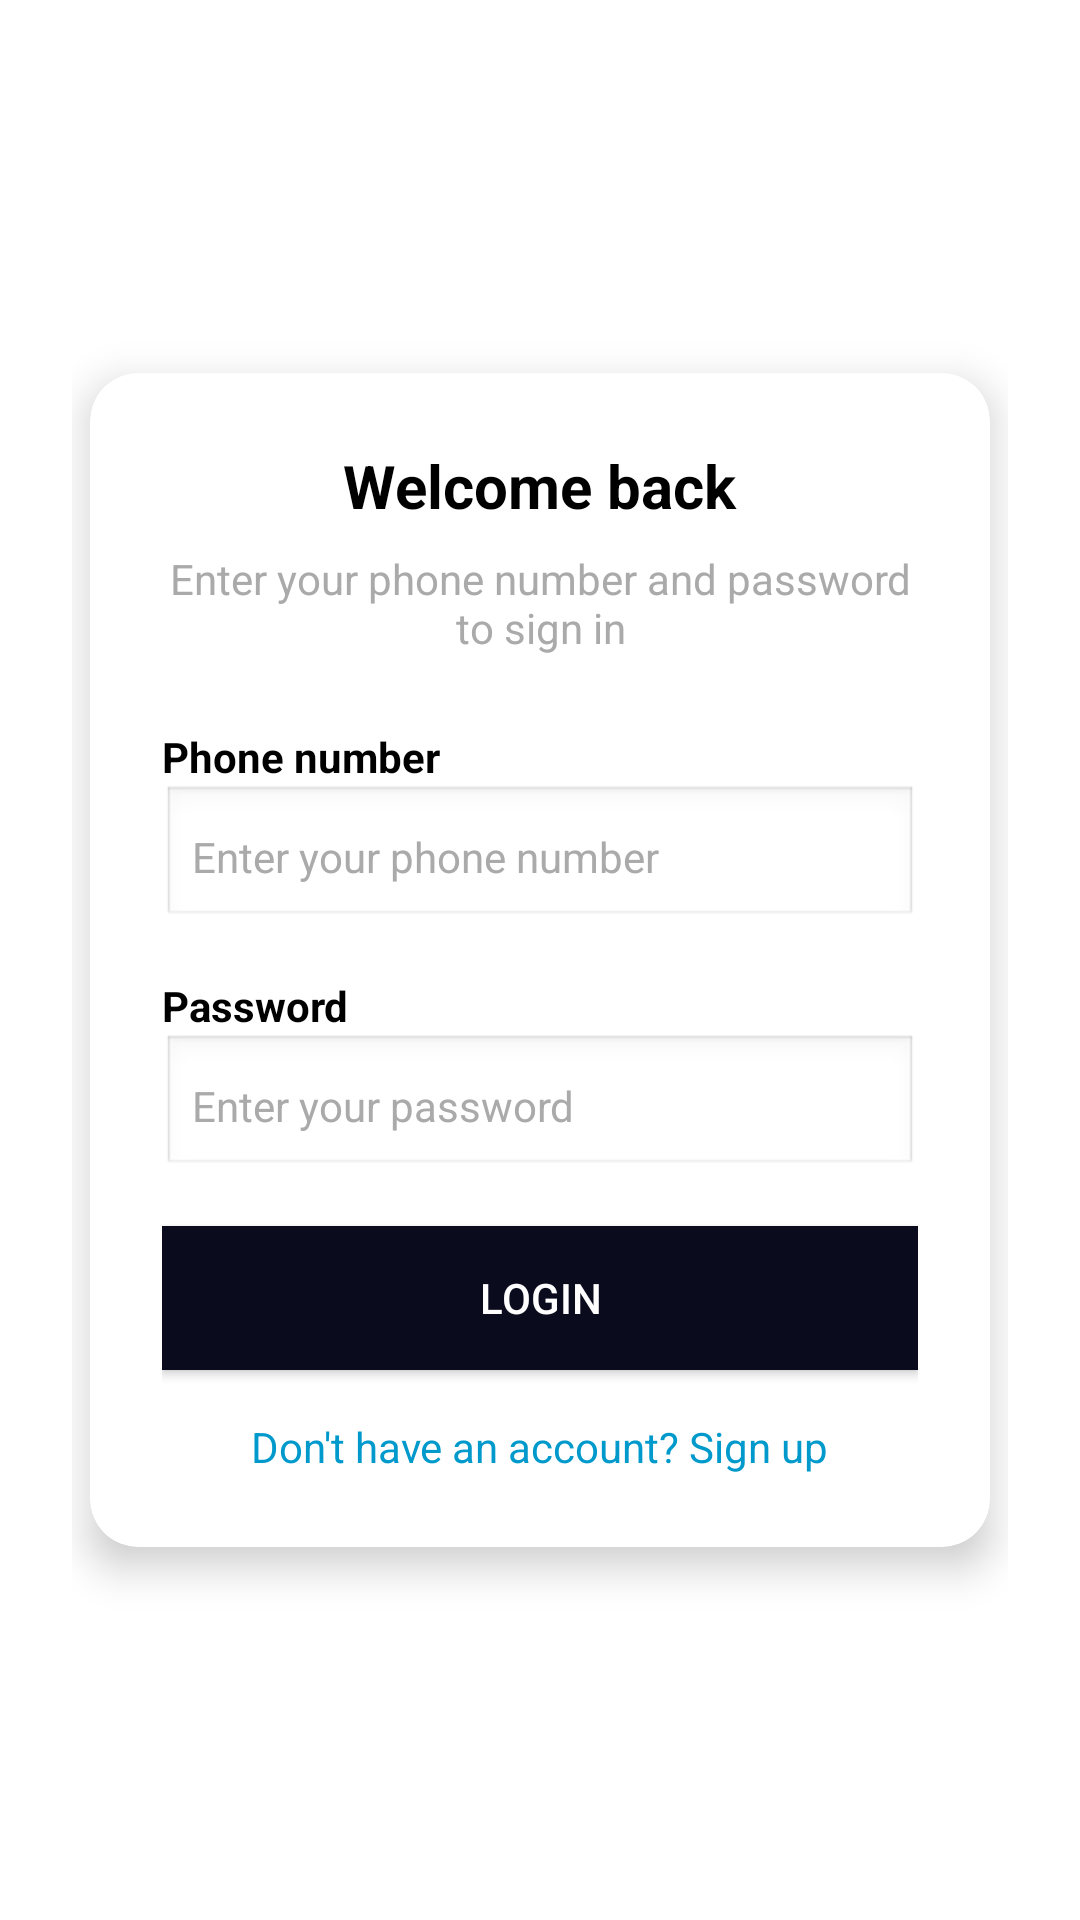

The Android layout XML behind this screen, and the referenced resources:
<!-- AndroidManifest.xml: application theme Theme.MyHome -->
<!-- res/layout/login_v2.xml -->
<?xml version="1.0" encoding="utf-8"?>
<LinearLayout
    xmlns:android="http://schemas.android.com/apk/res/android"
    xmlns:app="http://schemas.android.com/apk/res-auto"
    android:layout_width="match_parent"
    android:layout_height="match_parent"
    android:gravity="center"
    android:orientation="vertical"
    android:background="@android:color/white"
    android:padding="24dp">

    <androidx.cardview.widget.CardView
        android:layout_width="match_parent"
        android:layout_height="wrap_content"
        android:layout_margin="6dp"
        app:cardCornerRadius="16dp"
        app:cardElevation="8dp"
        android:background="@android:color/white">

        <LinearLayout
            android:layout_width="match_parent"
            android:layout_height="wrap_content"
            android:orientation="vertical"
            android:padding="24dp"
            android:gravity="center_horizontal">

            
            <TextView
                android:id="@+id/tvWelcome"
                android:layout_width="wrap_content"
                android:layout_height="wrap_content"
                android:text="Welcome back"
                android:textSize="20sp"
                android:textStyle="bold"
                android:textColor="@android:color/black"
                android:layout_marginBottom="8dp" />

            
            <TextView
                android:id="@+id/tvInstruction"
                android:layout_width="wrap_content"
                android:layout_height="wrap_content"
                android:text="Enter your phone number and password to sign in"
                android:textSize="14sp"
                android:textColor="@android:color/darker_gray"
                android:layout_marginBottom="24dp"
                android:gravity="center" />

            
            <TextView
                android:layout_width="match_parent"
                android:layout_height="wrap_content"
                android:text="Phone number"
                android:textStyle="bold"
                android:textSize="14sp"
                android:textColor="@android:color/black" />

            <EditText
                android:id="@+id/etPhone"
                android:layout_width="match_parent"
                android:layout_height="wrap_content"
                android:hint="Enter your phone number"
                android:layout_marginBottom="16dp"
                android:background="@android:drawable/edit_text"
                android:padding="10dp"
                android:textSize="14sp"
                android:inputType="phone"
                android:textColorHint="@android:color/darker_gray" />

            
            <TextView
                android:id="@+id/tvUsernameLabel"
                android:layout_width="match_parent"
                android:layout_height="wrap_content"
                android:text="Username"
                android:textStyle="bold"
                android:textSize="14sp"
                android:textColor="@android:color/black"
                android:visibility="gone" />

            <EditText
                android:id="@+id/etUsername"
                android:layout_width="match_parent"
                android:layout_height="wrap_content"
                android:hint="Enter your username"
                android:layout_marginBottom="16dp"
                android:background="@android:drawable/edit_text"
                android:padding="10dp"
                android:textSize="14sp"
                android:textColorHint="@android:color/darker_gray"
                android:visibility="gone" />

            
            <TextView
                android:layout_width="match_parent"
                android:layout_height="wrap_content"
                android:text="Password"
                android:textStyle="bold"
                android:textSize="14sp"
                android:textColor="@android:color/black" />

            <EditText
                android:id="@+id/etPassword"
                android:layout_width="match_parent"
                android:layout_height="wrap_content"
                android:hint="Enter your password"
                android:inputType="textPassword"
                android:layout_marginBottom="16dp"
                android:background="@android:drawable/edit_text"
                android:padding="10dp"
                android:textSize="14sp"
                android:textColorHint="@android:color/darker_gray" />



            
            <Button
                android:id="@+id/btnSignIn"
                android:layout_width="match_parent"
                android:layout_height="wrap_content"
                android:text="Login"
                android:background="#0B0B1E"
                android:textColor="@android:color/white"
                android:layout_marginBottom="16dp" />

            
            <TextView
                android:id="@+id/tvSignUp"
                android:layout_width="wrap_content"
                android:layout_height="wrap_content"
                android:text="Don't have an account? Sign up"
                android:textSize="14sp"
                android:textColor="@android:color/holo_blue_dark" />

        </LinearLayout>

    </androidx.cardview.widget.CardView>

</LinearLayout>
<!-- resources referenced by this layout -->
<resources>
  <style name="Theme.MyHome" parent="Theme.AppCompat.Light.NoActionBar">
          
      </style>
</resources>
